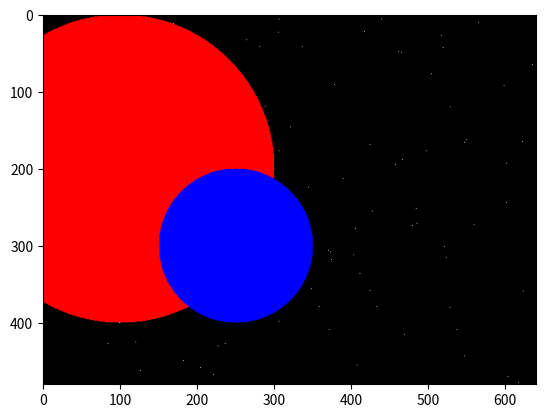

The script that saved this image: (Note: this script raises an exception after producing the figure.)
import numpy as np

# Initialize a frame buffer
width, height = 640,480
frame_buffer = np.zeros((height, width, 3), dtype=np.float64)


def stars(fb:np.ndarray,n_stars:int=10,color:np.ndarray=None):
    """
    Draw stars on the frame buffer
    :param frame_buffer: HxWx3 frame buffer
    :param n_stars: Number of stars to draw
    """
    np.random.seed(3217)
    if color is None:
        color=np.array((1.0,1.0,1.0))
    star_indices = np.random.choice(width * height, size=n_stars, replace=False)
    star_ys,star_xs=np.unravel_index(star_indices, (height, width))
    fb[star_ys,star_xs]= color


def planet(fb:np.ndarray,cx:int=100,cy:int=200,r:int=200,color:np.ndarray=None):
    """
    Draw a solid disk representing a planet
    :param frame_buffer:
    :param cx: center of planet disk
    :param cy: center of planet disk
    :param r: radius of planet disk
    :param color:
    :return:
    """
    if color is None:
        color=np.array((1.0,0.0,0.0))
    y, x = np.ogrid[:height, :width]
    mask = (x - cx) ** 2 + (y - cy) ** 2 <= r ** 2
    fb[mask,:] = color  # Red, opaque planet

import matplotlib.pyplot as plt
stars(frame_buffer,100)
planet(frame_buffer)
planet(frame_buffer,cx=250,cy=300,r=100,color=np.array((0.0,0.0,1.0)))
plt.figure("Simple composition")
plt.imshow(frame_buffer)
plt.show()

plt.imsave(f"output/planet_moon_stars.png",np.clip(frame_buffer,0.0,1.0))


import os
import subprocess
os.makedirs('frames',exist_ok=True)
for i_frame in range(100):
    frame_buffer=np.zeros((480,640,3)) # clear out frame buffer each time
    stars(frame_buffer)
    planet(frame_buffer)
    planet(frame_buffer,cx=250+i_frame,cy=300,r=100,color=np.array((0.0,0.0,1.0)))
    plt.imsave(f"frames/frame_{i_frame:02d}.png",np.clip(frame_buffer,0.0,1.0))
subprocess.run(["ffmpeg","-i","frames/frame_%02d.png","-y","output/planet_moon_stars.mp4"])
